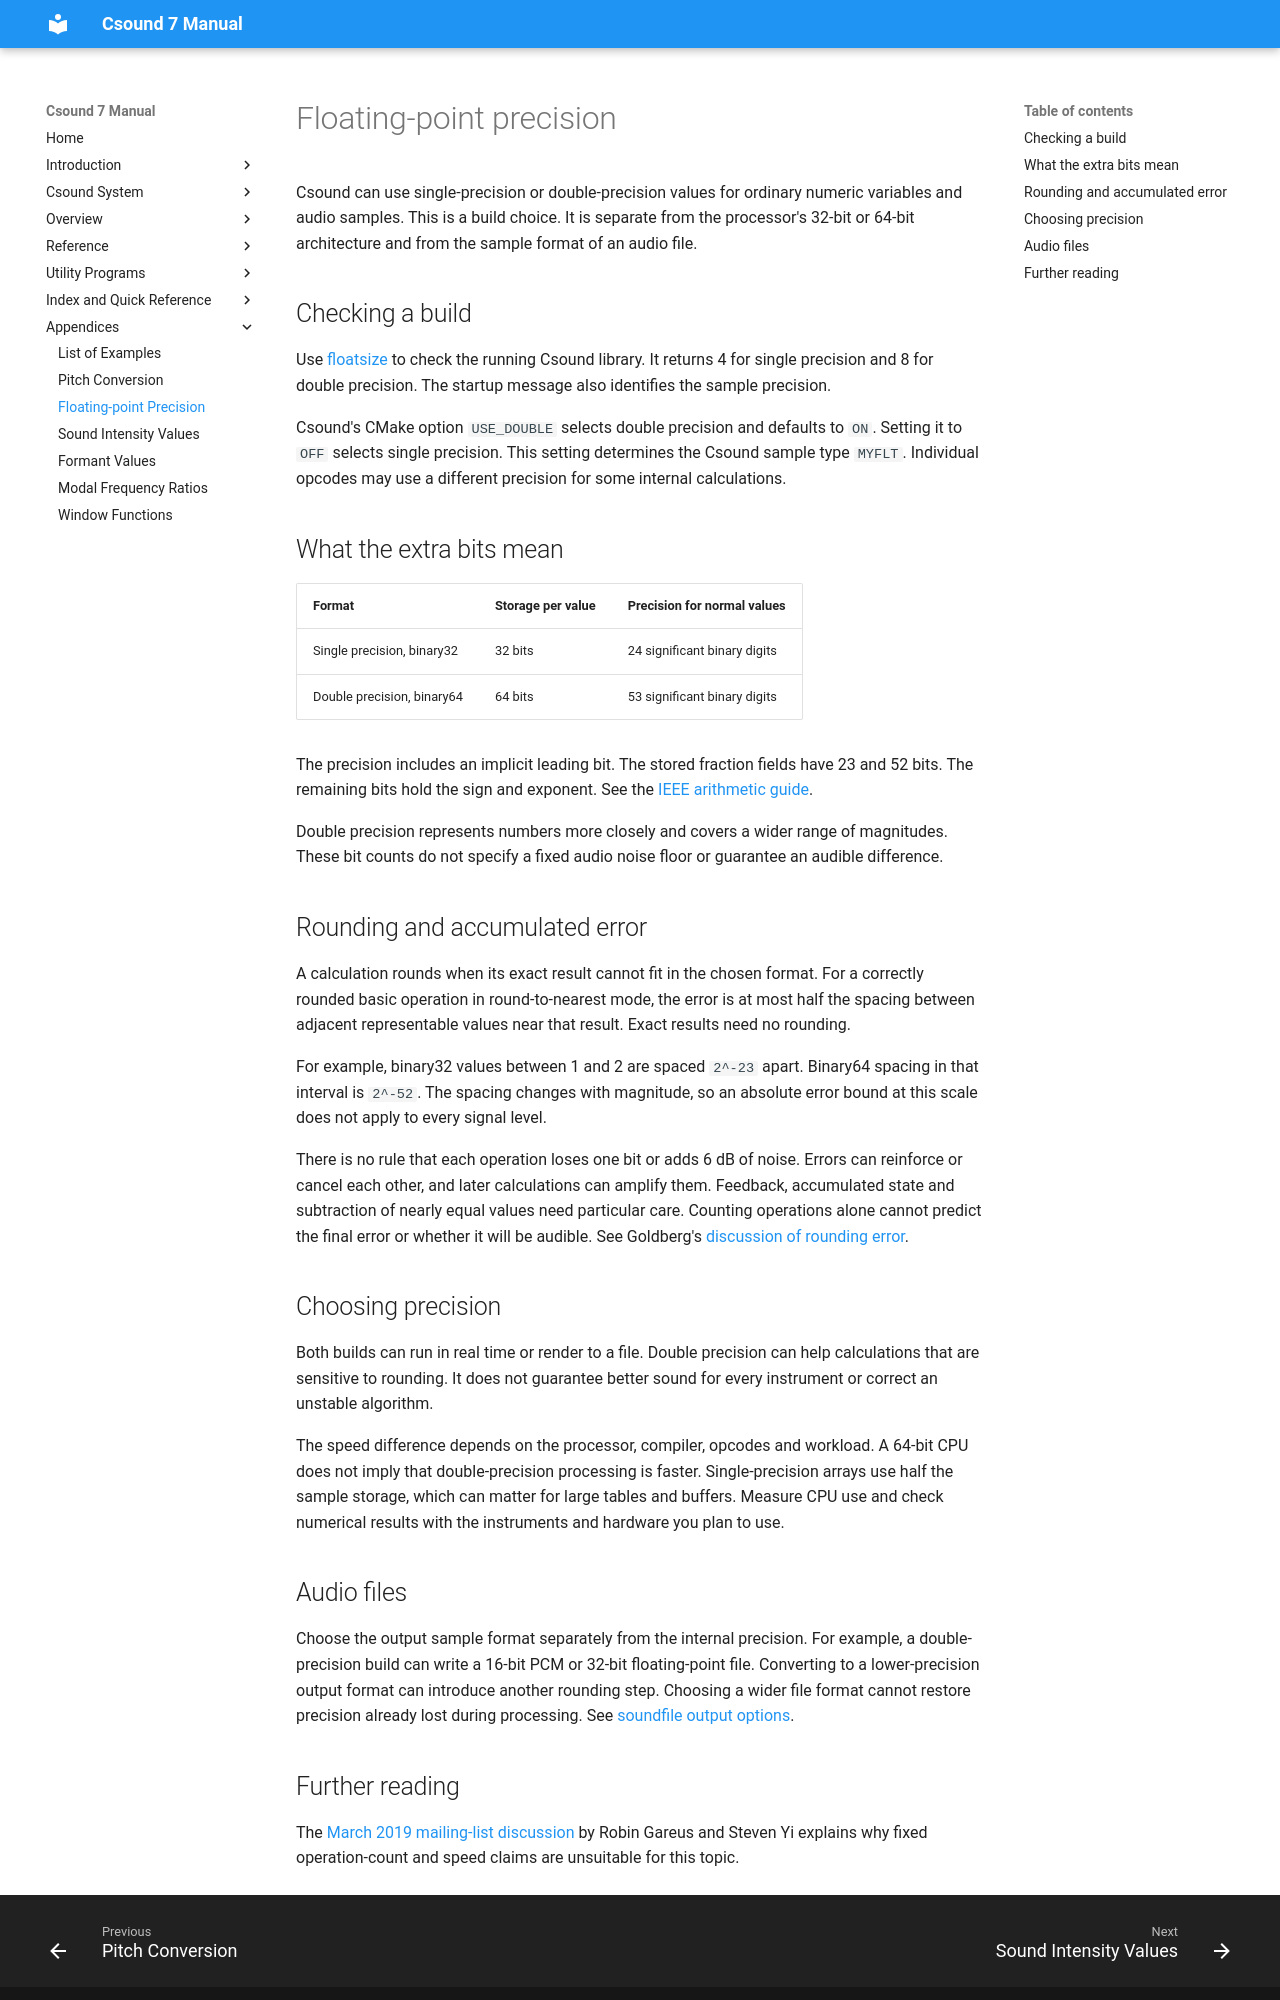

repository: csound/manual · page: misc/csound64/index.html · generator: mkdocs

# Floating-point precision

Csound can use single-precision or double-precision values for ordinary numeric variables and audio samples. This is a build choice. It is separate from the processor's 32-bit or 64-bit architecture and from the sample format of an audio file.

## Checking a build

Use [floatsize](../opcodes/floatsize.md) to check the running Csound library. It returns 4 for single precision and 8 for double precision. The startup message also identifies the sample precision.

Csound's CMake option `USE_DOUBLE` selects double precision and defaults to `ON`. Setting it to `OFF` selects single precision. This setting determines the Csound sample type `MYFLT`. Individual opcodes may use a different precision for some internal calculations.

## What the extra bits mean

| Format | Storage per value | Precision for normal values |
| --- | --- | --- |
| Single precision, binary32 | 32 bits | 24 significant binary digits |
| Double precision, binary64 | 64 bits | 53 significant binary digits |

The precision includes an implicit leading bit. The stored fraction fields have 23 and 52 bits. The remaining bits hold the sign and exponent. See the [IEEE arithmetic guide](https://docs.oracle.com/cd/E19957-01/806-3568/ncg_math.html).

Double precision represents numbers more closely and covers a wider range of magnitudes. These bit counts do not specify a fixed audio noise floor or guarantee an audible difference.

## Rounding and accumulated error

A calculation rounds when its exact result cannot fit in the chosen format. For a correctly rounded basic operation in round-to-nearest mode, the error is at most half the spacing between adjacent representable values near that result. Exact results need no rounding.

For example, binary32 values between 1 and 2 are spaced `2^-23` apart. Binary64 spacing in that interval is `2^-52`. The spacing changes with magnitude, so an absolute error bound at this scale does not apply to every signal level.

There is no rule that each operation loses one bit or adds 6 dB of noise. Errors can reinforce or cancel each other, and later calculations can amplify them. Feedback, accumulated state and subtraction of nearly equal values need particular care. Counting operations alone cannot predict the final error or whether it will be audible. See Goldberg's [discussion of rounding error](https://docs.oracle.com/cd/E19957-01/806-3568/ncg_goldberg.html).

## Choosing precision

Both builds can run in real time or render to a file. Double precision can help calculations that are sensitive to rounding. It does not guarantee better sound for every instrument or correct an unstable algorithm.

The speed difference depends on the processor, compiler, opcodes and workload. A 64-bit CPU does not imply that double-precision processing is faster. Single-precision arrays use half the sample storage, which can matter for large tables and buffers. Measure CPU use and check numerical results with the instruments and hardware you plan to use.

## Audio files

Choose the output sample format separately from the internal precision. For example, a double-precision build can write a 16-bit PCM or 32-bit floating-point file. Converting to a lower-precision output format can introduce another rounding step. Choosing a wider file format cannot restore precision already lost during processing. See [soundfile output options](../invoke/cs-options-by-category.md).
